Run: headless pygame with SDL's dummy video driver; simulated clock (each Clock.tick advances the game by its frame time, no real sleeping); random seed 0; keys injected as events and as key.get_pressed() state; mouse plan: one left click at the window centre at the start of phase 2, then a move to the lower-right quarter at the start of phase 3.
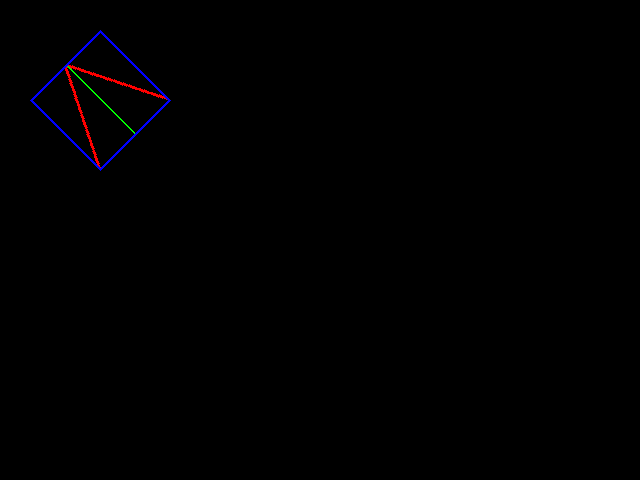
Frame 1 of 4 · flips 1–60 · no input
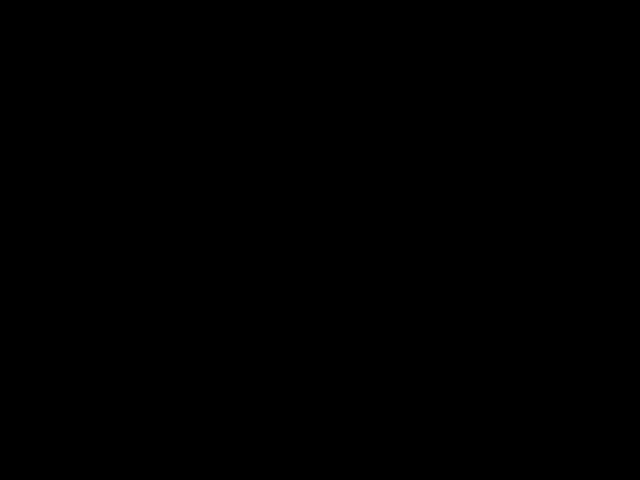
Frame 2 of 4 · flips 61–180 · clicked the window centre · tapped SPACE, RETURN · held RIGHT (→), D
Frame 3 of 4 · flips 181–300 · moved the mouse to the lower-right quarter · held DOWN (↓), S · screen unchanged from frame 2, image omitted
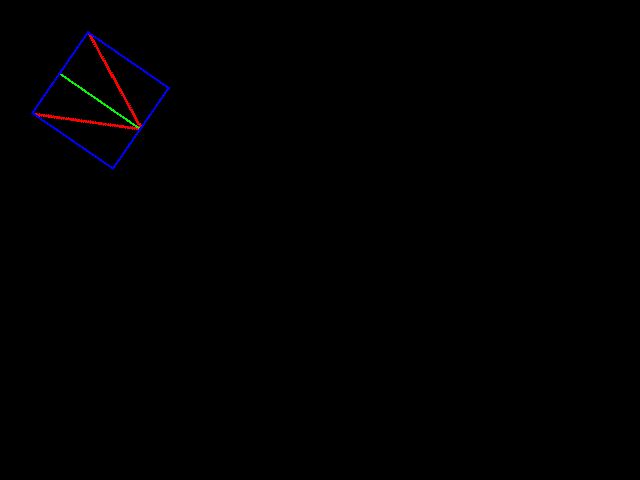
Frame 4 of 4 · flips 301–420 · held LEFT (←), A, UP (↑), W

The pygame program that drew these frames:

'''
mouse position angle. move
'''

import pygame
from pygame import Surface
import os, sys
import math

bExit = False

RED=(255,0,0)
GREEN=(0,255,0)
BLUE=(0,0,255)
BLACK=(0,0,0)

pygame.init()
pad = pygame.display.set_mode( (640,480))
pygame.display.set_caption('test')

user = Surface((100,100))
# 시작 이미지. x축으로 0도 기울기.
pygame.draw.polygon(user, RED, [(0,0), (100,50), (0,100)], 3)
pygame.draw.line(user, GREEN, (100,50), (0, 50), 2)
pygame.draw.rect(user, BLUE, pygame.Rect(0, 0, 100, 100), 2)
user.set_colorkey(BLACK)
pos = user.get_rect()
# 시작 위치
pos.centerx = 100
pos.centery = 100
# print('pos (rect)= ', pos, ' current angle=0')


def rot_center2(image, angle):
    '''
    사각 영역은 변함없고, 내부의 이미지만 회전 시키고, 밖으로 나간 부분은 잘린다. 중심유지.
    :param image:
    :param angle:
    :return:
    '''
    orig_rect = image.get_rect()
    # 이미지 회전
    rot_image = pygame.transform.rotate(image, angle)
    rot_rect = orig_rect.copy()
    # 원본 이미지 크기의 중심을 회전된 이미지 영역의 중심에 위치
    rot_rect.center = rot_image.get_rect().center
    # 원본 이미지 크기만큼 자름.
    rot_image = rot_image.subsurface(rot_rect).copy()
    return rot_image

def rot_center(image, rect, angle):
    '''
    영역의 중심점에서 회전시키고, 새로운(더 커진) 영역 크기도 반환. 잘림 없음. 중심유지.
    :param image:
    :param rect:
    :param angle:
    :return:
    '''
    # 각도 만큼 회전.
    rot_image = pygame.transform.rotate(image, angle)
    # 중심점을 맞춘다. 새로운 영역 보정. 영역 크기가 커질수 있음. 짤림 없음.
    rot_rect = rot_image.get_rect(center=rect.center)
    return rot_image, rot_rect


clock = pygame.time.Clock()
speed = 10
while not bExit:
    for event in pygame.event.get():
        if event.type == pygame.QUIT:
            bExit=True
        elif event.type == pygame.KEYDOWN:
            if event.key == pygame.K_ESCAPE:
                bExit=True
        elif event.type == pygame.MOUSEBUTTONDOWN:
            pass
        elif event.type == pygame.MOUSEBUTTONUP:
            pass

    key = pygame.key.get_pressed()
    if key[pygame.K_a]:
        pos.centerx -= speed
    if key[pygame.K_d]:
        pos.centerx += speed
    if key[pygame.K_w]:
        pos.centery -= speed
    if key[pygame.K_s]:
        pos.centery += speed


    pad.fill(BLACK)

    mousepos = pygame.mouse.get_pos()
    # print('mousepos=', mousepos)
    angle = math.atan2(pos.centery - mousepos[1], mousepos[0] - pos.centerx)
    print('angle=', angle)
    # 각도는 라디안 0~pi, -pi, 0
    # user는 x축 방향 0도 기준으로 있음. user를 angle만큼 CCW로 회전.

    # degree로 변환 필요.
    # img = pygame.transform.rotate(user, angle*180/math.pi)
    img, rect = rot_center(user, user.get_rect(), angle*180/math.pi)
    # img = rot_center2(user, angle*180/math.pi)
    # pad.blit(img, (pos.x, pos.y) )
    rect.centerx += pos.x
    rect.centery += pos.y
    pad.blit(img, (rect.x, rect.y))

    mousedown = pygame.mouse.get_pressed()

    # 마우스 다운 상태면 선을 그림.
    if mousedown[0]:
        pygame.draw.line(pad, BLUE, mousepos, rect.center)

    # pad.blit(user, (pos.x, pos.y) )
    pygame.display.flip()
    # pygame.display.upate()
    clock.tick(60)


pygame.quit()
